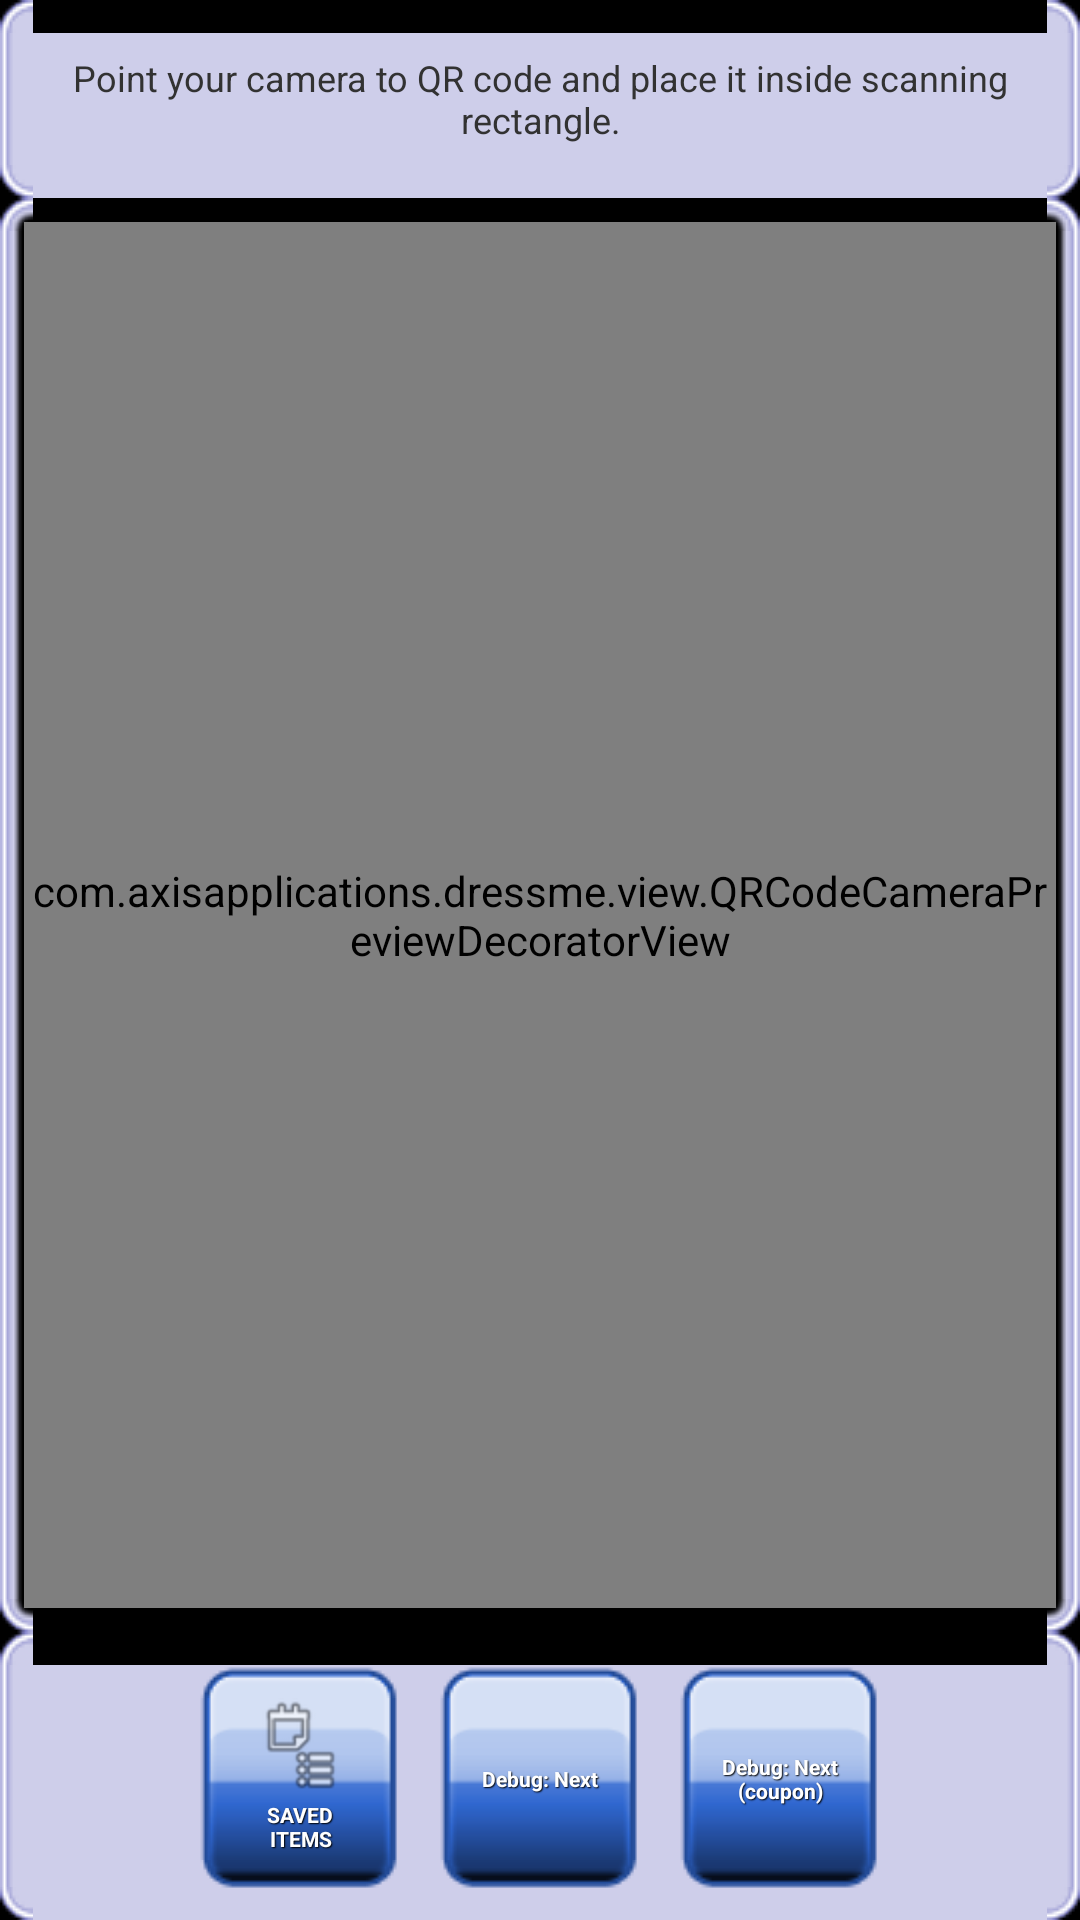

The Android layout XML behind this screen, and the referenced resources:
<!-- AndroidManifest.xml: application theme AppTheme -->
<!-- res/layout/activity1_capturecode.xml -->
<RelativeLayout xmlns:android="http://schemas.android.com/apk/res/android"
    android:layout_width="match_parent"
    android:layout_height="match_parent"
    android:background="#000000"
    android:keepScreenOn="true" >

    <RelativeLayout
        android:id="@+id/header"
        android:layout_width="match_parent"
        android:layout_height="wrap_content"
        android:layout_alignParentTop="true"
        android:background="@drawable/layout_background"
        android:orientation="horizontal" >

        <TextView
            android:layout_width="match_parent"
            android:layout_height="50dp"
            android:layout_alignParentLeft="true"
            android:layout_alignParentTop="true"
            android:gravity="center"
            android:text="@string/captureCodeActivity_message"
            android:textSize="12sp" />
    </RelativeLayout>

    <LinearLayout
        android:id="@+id/footer"
        android:layout_width="match_parent"
        android:layout_height="wrap_content"
        android:layout_alignParentBottom="true"
        android:background="@drawable/layout_background"
        android:gravity="center"
        android:orientation="horizontal" >

        <Button
            android:id="@+id/captureCodeActivity_buttonSavedItems"
            style="@style/style_menubutton"
            android:drawableTop="@drawable/ic_menu_agenda"
            android:text="@string/buttonSavedItems_label" />

        <Button
            android:id="@+id/captureCodeActivity_buttonDebugNext"
            style="@style/style_menubutton"
            android:text="Debug: Next" />

        <Button
            android:id="@+id/captureCodeActivity_buttonDebugNextWithCoupon"
            style="@style/style_menubutton"
            android:text="Debug: Next (coupon)" />
    </LinearLayout>

    <FrameLayout
        android:id="@+id/body"
        android:layout_width="match_parent"
        android:layout_height="wrap_content"
        android:layout_above="@id/footer"
        android:layout_below="@id/header"
        android:background="@drawable/layout_background_inner_black"
        android:gravity="center"
        android:orientation="vertical" >

        

        <SurfaceView
            android:id="@+id/captureCodeCameraPreview_surfaceView"
            android:layout_width="match_parent"
            android:layout_height="match_parent" />

        <com.axisapplications.dressme.view.QRCodeCameraPreviewDecoratorView
            android:id="@+id/captureCodeCameraPreview_decoratorView"
            android:layout_width="match_parent"
            android:layout_height="match_parent" />
    </FrameLayout>

</RelativeLayout>
<!-- resources referenced by this layout -->
<resources>
  <!-- drawable ic_menu_agenda: png bitmap (drawable-hdpi, 1254 bytes) -->
  <string name="buttonSavedItems_label">SAVED ITEMS</string>
  <string name="captureCodeActivity_message">Point your camera to QR code and place it inside scanning rectangle.</string>
  <style name="style_menubutton" parent="@android:style/Widget.Button">
          <item name="android:textSize">7sp</item>
          <item name="android:textStyle">bold</item>
          <item name="android:textColor">#FFFFFF</item>
          <item name="android:gravity">center</item>
          <item name="android:shadowColor">#000000</item>
          <item name="android:shadowDx">1</item>
          <item name="android:shadowDy">1</item>
          <item name="android:shadowRadius">0.6</item>
          <item name="android:background">@drawable/button_menu</item>
          <item name="android:layout_width">80dp</item>
          <item name="android:layout_height">80dp</item>
      </style>
  <style name="AppTheme" parent="AppBaseTheme">
          
      </style>
  <style name="AppBaseTheme" parent="android:Theme.Light">
          
      </style>
</resources>
